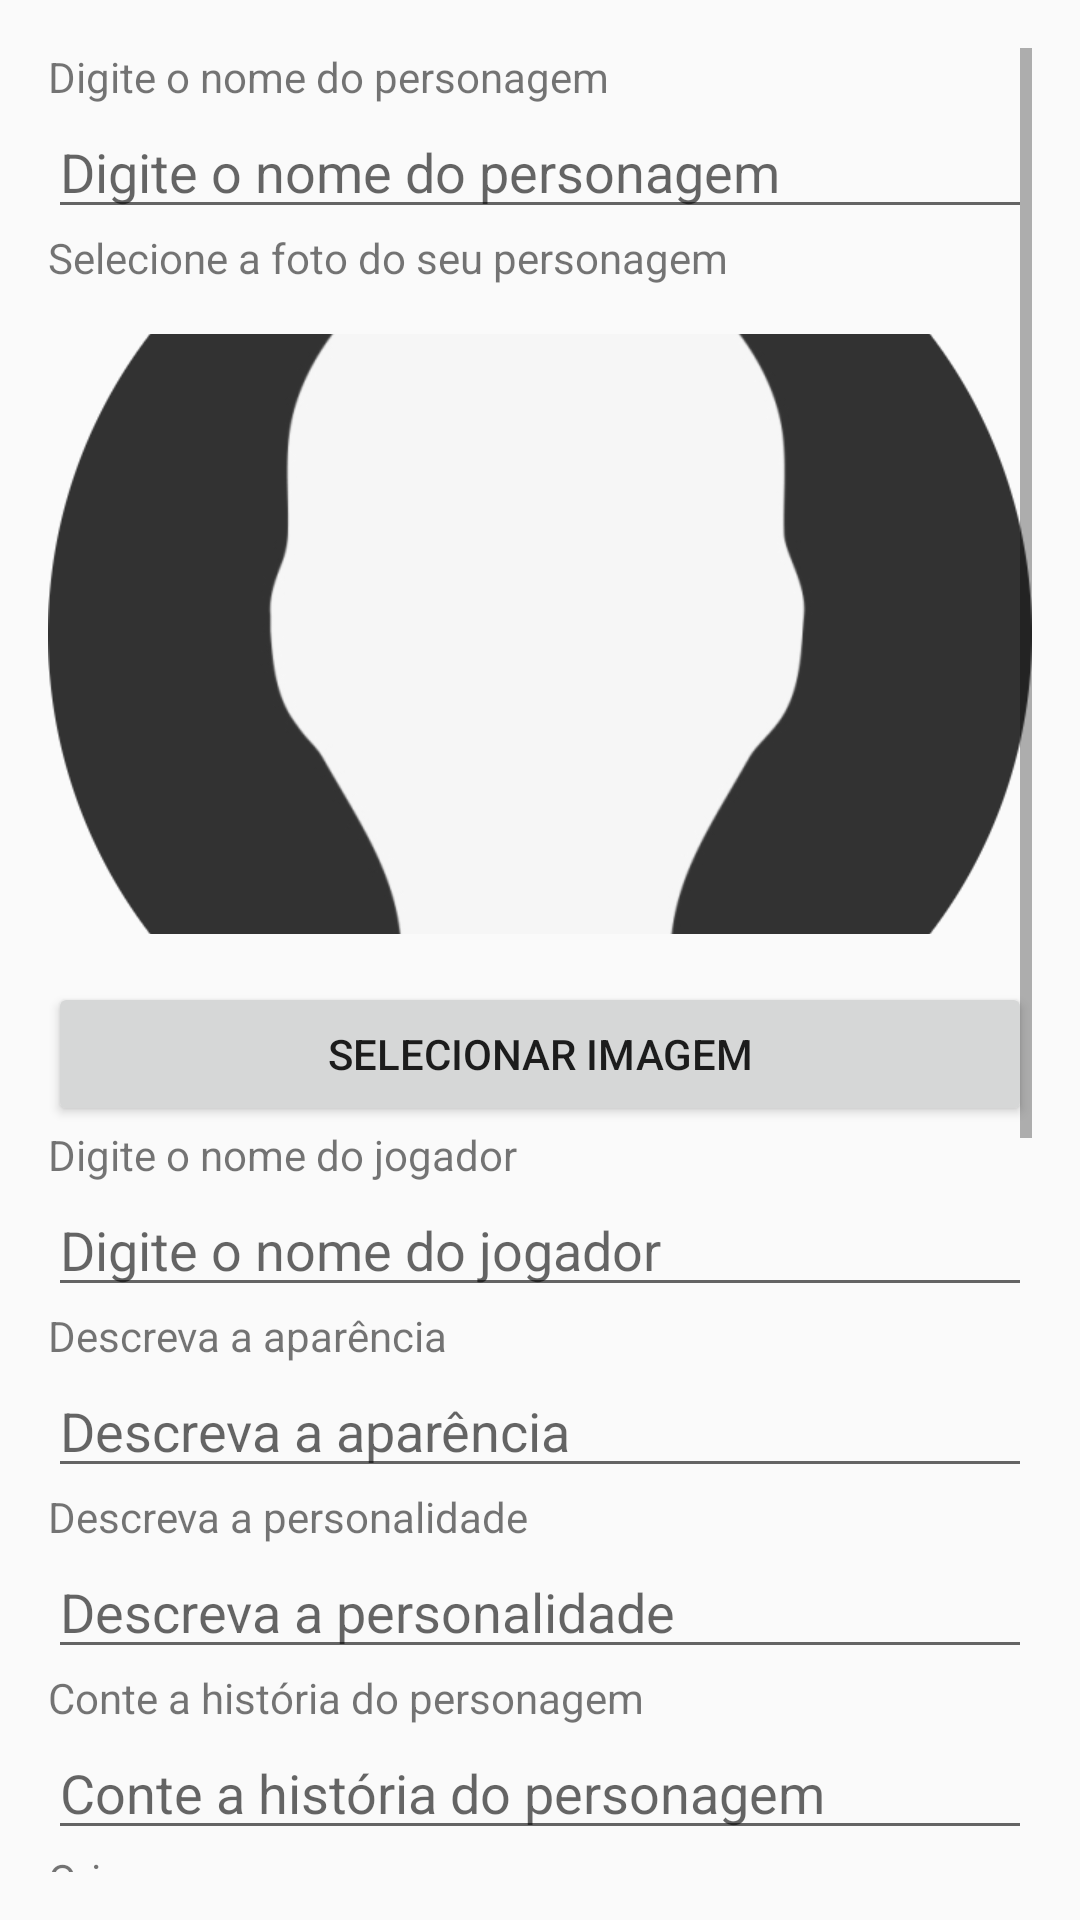

This screen was rendered from an Android layout file. Write that file and the resources it references.
<!-- AndroidManifest.xml: activity theme Theme.AppCompat.Light -->
<!-- res/layout/activity_create_character.xml -->
<?xml version="1.0" encoding="utf-8"?>
<ScrollView xmlns:android="http://schemas.android.com/apk/res/android"
    xmlns:tools="http://schemas.android.com/tools"
    android:layout_width="match_parent"
    android:layout_height="match_parent"
    android:padding="16dp">

    <LinearLayout
        android:layout_width="match_parent"
        android:layout_height="wrap_content"
        android:orientation="vertical">

        
        <TextView
            android:layout_width="wrap_content"
            android:layout_height="wrap_content"
            android:text="@string/hint_character_name" />

        <EditText
            android:id="@+id/etCharacterName"
            android:layout_width="match_parent"
            android:layout_height="wrap_content"
            android:inputType="text"
            android:autofillHints="name"
            android:hint="@string/hint_character_name" />

        <TextView
            android:layout_width="wrap_content"
            android:layout_height="wrap_content"
            android:text="@string/label_select_image" />

        
        <ImageView
            android:id="@+id/imageViewCharacter"
            android:layout_width="match_parent"
            android:layout_height="200dp"
            android:contentDescription="TODO"
            android:src="@drawable/character_profile"
            android:scaleType="centerCrop"
            android:layout_marginTop="16dp" />

        <Button
            android:id="@+id/btnSelectImage"
            android:layout_width="match_parent"
            android:layout_height="wrap_content"
            android:text="Selecionar Imagem"
            android:layout_marginTop="16dp" />

        
        <TextView
            android:layout_width="wrap_content"
            android:layout_height="wrap_content"
            android:text="@string/hint_player_name" />

        <EditText
            android:id="@+id/etPlayerName"
            android:layout_width="match_parent"
            android:layout_height="wrap_content"
            android:inputType="text"
            android:autofillHints="name"
            android:hint="@string/hint_player_name" />

        
        <TextView
            android:layout_width="wrap_content"
            android:layout_height="wrap_content"
            android:text="@string/hint_appearance" />

        <EditText
            android:id="@+id/etAppearance"
            android:layout_width="match_parent"
            android:layout_height="wrap_content"
            android:inputType="text"
            android:autofillHints="appearance"
            android:hint="@string/hint_appearance" />

        
        <TextView
            android:layout_width="wrap_content"
            android:layout_height="wrap_content"
            android:text="@string/hint_personality" />

        <EditText
            android:id="@+id/etPersonality"
            android:layout_width="match_parent"
            android:layout_height="wrap_content"
            android:inputType="text"
            android:autofillHints="personality"
            android:hint="@string/hint_personality" />

        
        <TextView
            android:layout_width="wrap_content"
            android:layout_height="wrap_content"
            android:text="@string/hint_history" />

        <EditText
            android:id="@+id/etHistory"
            android:layout_width="match_parent"
            android:layout_height="wrap_content"
            android:inputType="text"
            android:autofillHints="history"
            android:hint="@string/hint_history" />

        
        <TextView
            android:layout_width="wrap_content"
            android:layout_height="wrap_content"
            android:text="@string/label_origin" />

        <Spinner
            android:id="@+id/spinnerOrigin"
            android:layout_width="match_parent"
            android:layout_height="wrap_content" />

        
        <TextView
            android:layout_width="wrap_content"
            android:layout_height="wrap_content"
            android:text="@string/label_class" />

        <Spinner
            android:id="@+id/spinnerClass"
            android:layout_width="match_parent"
            android:layout_height="wrap_content" />

        
        <TextView
            android:layout_width="wrap_content"
            android:layout_height="wrap_content"
            android:text="@string/label_attributes" />

        
        <LinearLayout
            android:layout_width="match_parent"
            android:layout_height="wrap_content"
            android:orientation="vertical">

            <TextView
                android:layout_width="wrap_content"
                android:layout_height="wrap_content"
                android:text="@string/label_strength" />
            <EditText
                android:id="@+id/etStrength"
                android:layout_width="match_parent"
                android:layout_height="wrap_content"
                android:inputType="number"
                android:autofillHints=""
                android:text="1"
                tools:ignore="HardcodedText" />

            <TextView
                android:layout_width="wrap_content"
                android:layout_height="wrap_content"
                android:text="@string/label_agility" />
            <EditText
                android:id="@+id/etAgility"
                android:layout_width="match_parent"
                android:layout_height="wrap_content"
                android:inputType="number"
                android:autofillHints=""
                android:text="1"
                tools:ignore="HardcodedText" />

            <TextView
                android:layout_width="wrap_content"
                android:layout_height="wrap_content"
                android:text="@string/label_intellect" />
            <EditText
                android:id="@+id/etIntellect"
                android:layout_width="match_parent"
                android:layout_height="wrap_content"
                android:inputType="number"
                android:autofillHints=""
                android:text="1"
                tools:ignore="HardcodedText" />

            <TextView
                android:layout_width="wrap_content"
                android:layout_height="wrap_content"
                android:text="@string/label_vigor" />
            <EditText
                android:id="@+id/etVigor"
                android:layout_width="match_parent"
                android:layout_height="wrap_content"
                android:inputType="number"
                android:autofillHints=""
                android:text="1"
                tools:ignore="HardcodedText" />

            <TextView
                android:layout_width="wrap_content"
                android:layout_height="wrap_content"
                android:text="@string/label_presence" />
            <EditText
                android:id="@+id/etPresence"
                android:layout_width="match_parent"
                android:layout_height="wrap_content"
                android:inputType="number"
                android:autofillHints=""
                android:text="1"
                tools:ignore="HardcodedText" />
        </LinearLayout>

        
        <Button
            android:id="@+id/btnSubmit"
            android:layout_width="match_parent"
            android:layout_height="wrap_content"
            android:text="@string/btn_create_character"
            android:minHeight="48dp"
            android:paddingStart="16dp"
            android:paddingEnd="16dp" />
    </LinearLayout>
</ScrollView>
<!-- resources referenced by this layout -->
<resources>
  <!-- drawable character_profile: png bitmap (drawable, 46317 bytes) -->
  <string name="btn_create_character">Criar Personagem</string>
  <string name="hint_appearance">Descreva a aparência</string>
  <string name="hint_character_name">Digite o nome do personagem</string>
  <string name="hint_history">Conte a história do personagem</string>
  <string name="hint_personality">Descreva a personalidade</string>
  <string name="hint_player_name">Digite o nome do jogador</string>
  <string name="label_agility">Agilidade</string>
  <string name="label_attributes">Atributos</string>
  <string name="label_class">Classe</string>
  <string name="label_intellect">Intelecto</string>
  <string name="label_origin">Origem</string>
  <string name="label_presence">Presença</string>
  <string name="label_select_image">Selecione a foto do seu personagem</string>
  <string name="label_strength">Força</string>
  <string name="label_vigor">Vigor</string>
</resources>
